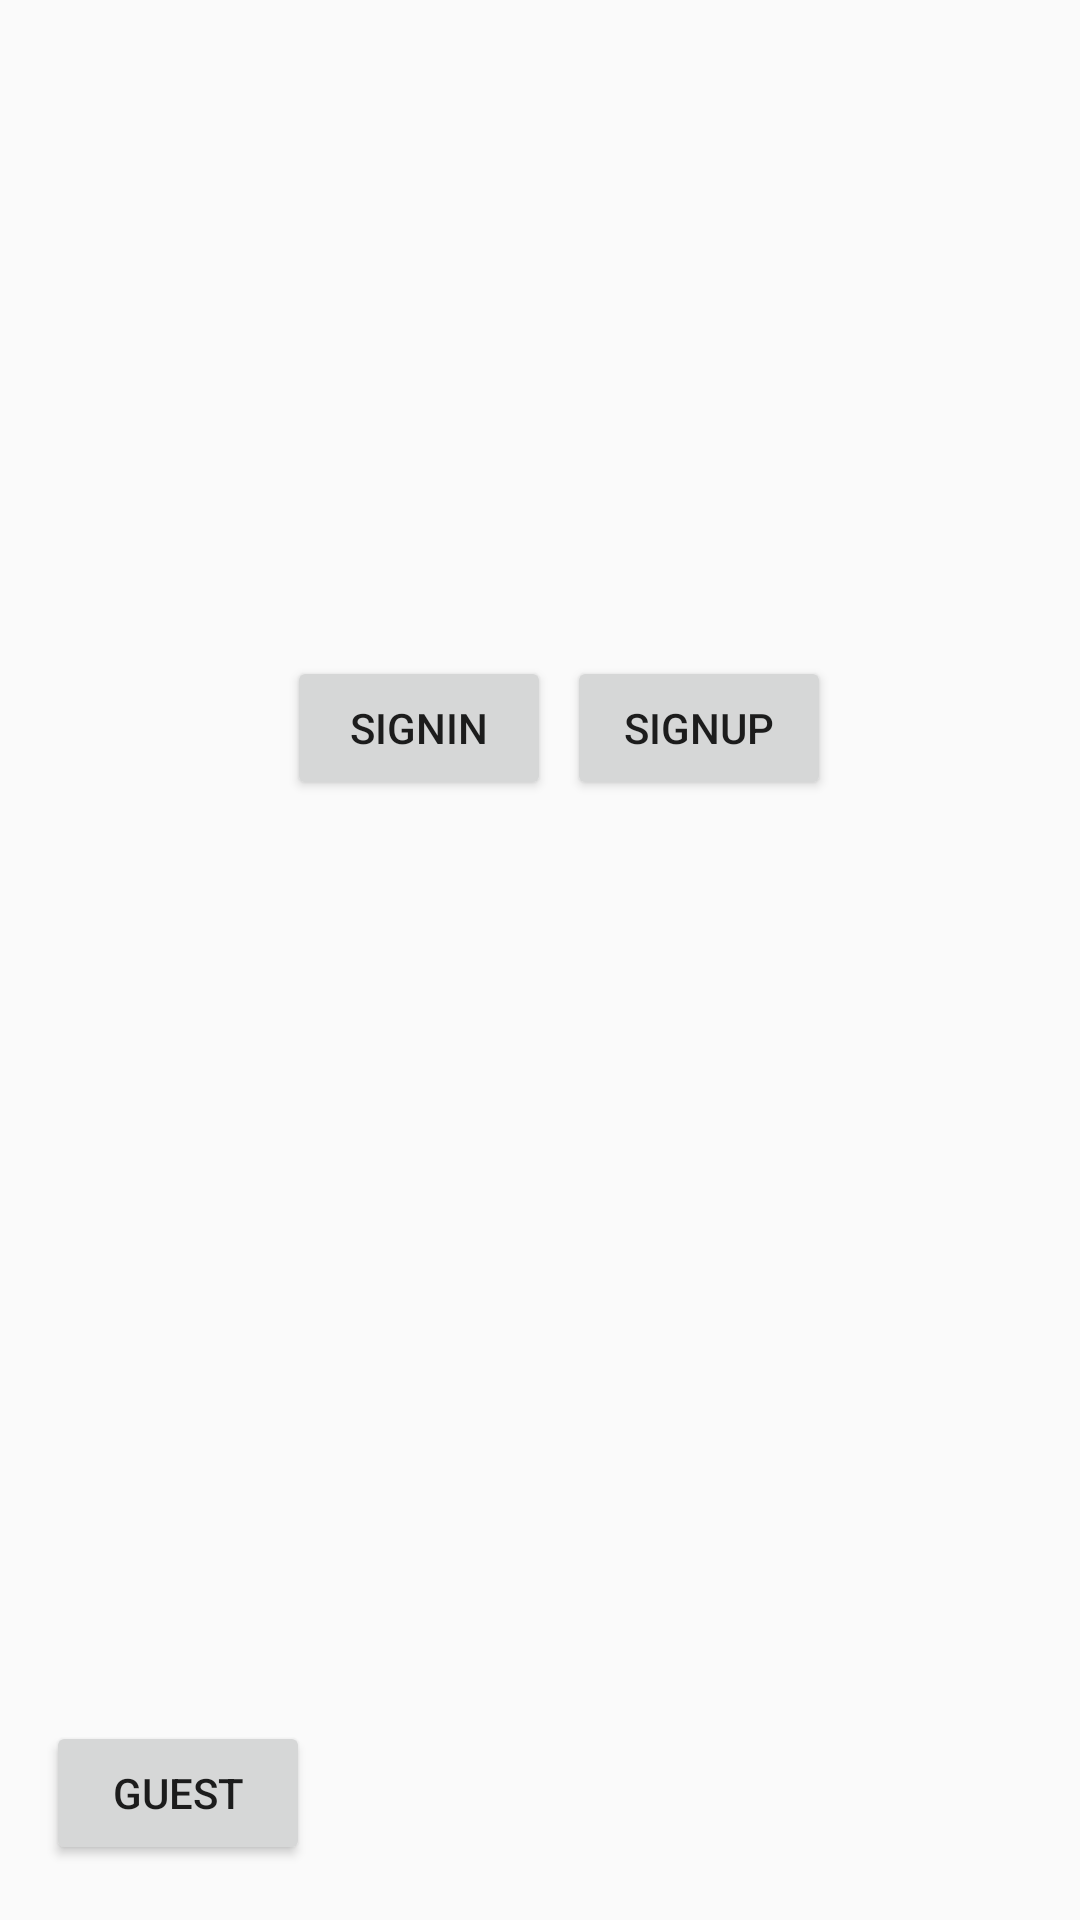

The Android layout XML behind this screen, and the referenced resources:
<!-- AndroidManifest.xml: application theme AppTheme -->
<!-- res/layout/activity_main.xml -->
<?xml version="1.0" encoding="utf-8"?>
<android.support.constraint.ConstraintLayout xmlns:android="http://schemas.android.com/apk/res/android"
    xmlns:app="http://schemas.android.com/apk/res-auto"
    xmlns:tools="http://schemas.android.com/tools"
    android:layout_width="match_parent"
    android:layout_height="match_parent"
    tools:context="com.a25zsa.firebasetest.MainActivity">

    <Button
        android:id="@+id/button2"
        android:layout_width="wrap_content"
        android:layout_height="wrap_content"
        android:layout_marginBottom="8dp"
        android:layout_marginEnd="8dp"
        android:layout_marginStart="8dp"
        android:layout_marginTop="8dp"
        android:text="SignIn"
        app:layout_constraintBottom_toBottomOf="parent"
        app:layout_constraintEnd_toEndOf="parent"
        app:layout_constraintHorizontal_bias="0.342"
        app:layout_constraintStart_toStartOf="parent"
        app:layout_constraintTop_toTopOf="parent"
        app:layout_constraintVertical_bias="0.366" />

    <Button
        android:id="@+id/button3"
        android:layout_width="wrap_content"
        android:layout_height="wrap_content"
        android:layout_marginBottom="8dp"
        android:layout_marginEnd="8dp"
        android:layout_marginStart="8dp"
        android:layout_marginTop="8dp"
        android:text="SignUp"
        app:layout_constraintBottom_toBottomOf="parent"
        app:layout_constraintEnd_toEndOf="parent"
        app:layout_constraintHorizontal_bias="0.707"
        app:layout_constraintStart_toStartOf="parent"
        app:layout_constraintTop_toTopOf="parent"
        app:layout_constraintVertical_bias="0.366" />

    <Button
        android:id="@+id/button4"
        android:layout_width="wrap_content"
        android:layout_height="wrap_content"
        android:layout_marginBottom="8dp"
        android:layout_marginEnd="8dp"
        android:layout_marginStart="8dp"
        android:layout_marginTop="8dp"
        android:text="Guest"
        app:layout_constraintBottom_toBottomOf="parent"
        app:layout_constraintEnd_toEndOf="parent"
        app:layout_constraintHorizontal_bias="0.028"
        app:layout_constraintStart_toStartOf="parent"
        app:layout_constraintTop_toTopOf="parent"
        app:layout_constraintVertical_bias="0.982" />

</android.support.constraint.ConstraintLayout>
<!-- resources referenced by this layout -->
<resources>
  <style name="AppTheme" parent="Theme.AppCompat.Light.DarkActionBar">
          
          <item name="colorPrimary">@color/colorPrimary</item>
          <item name="colorPrimaryDark">@color/colorPrimaryDark</item>
          <item name="colorAccent">@color/colorAccent</item>
      </style>
  <color name="colorPrimary">#593fb5</color>
  <color name="colorPrimaryDark">#303F9F</color>
  <color name="colorAccent">#aaa6a7</color>
</resources>
